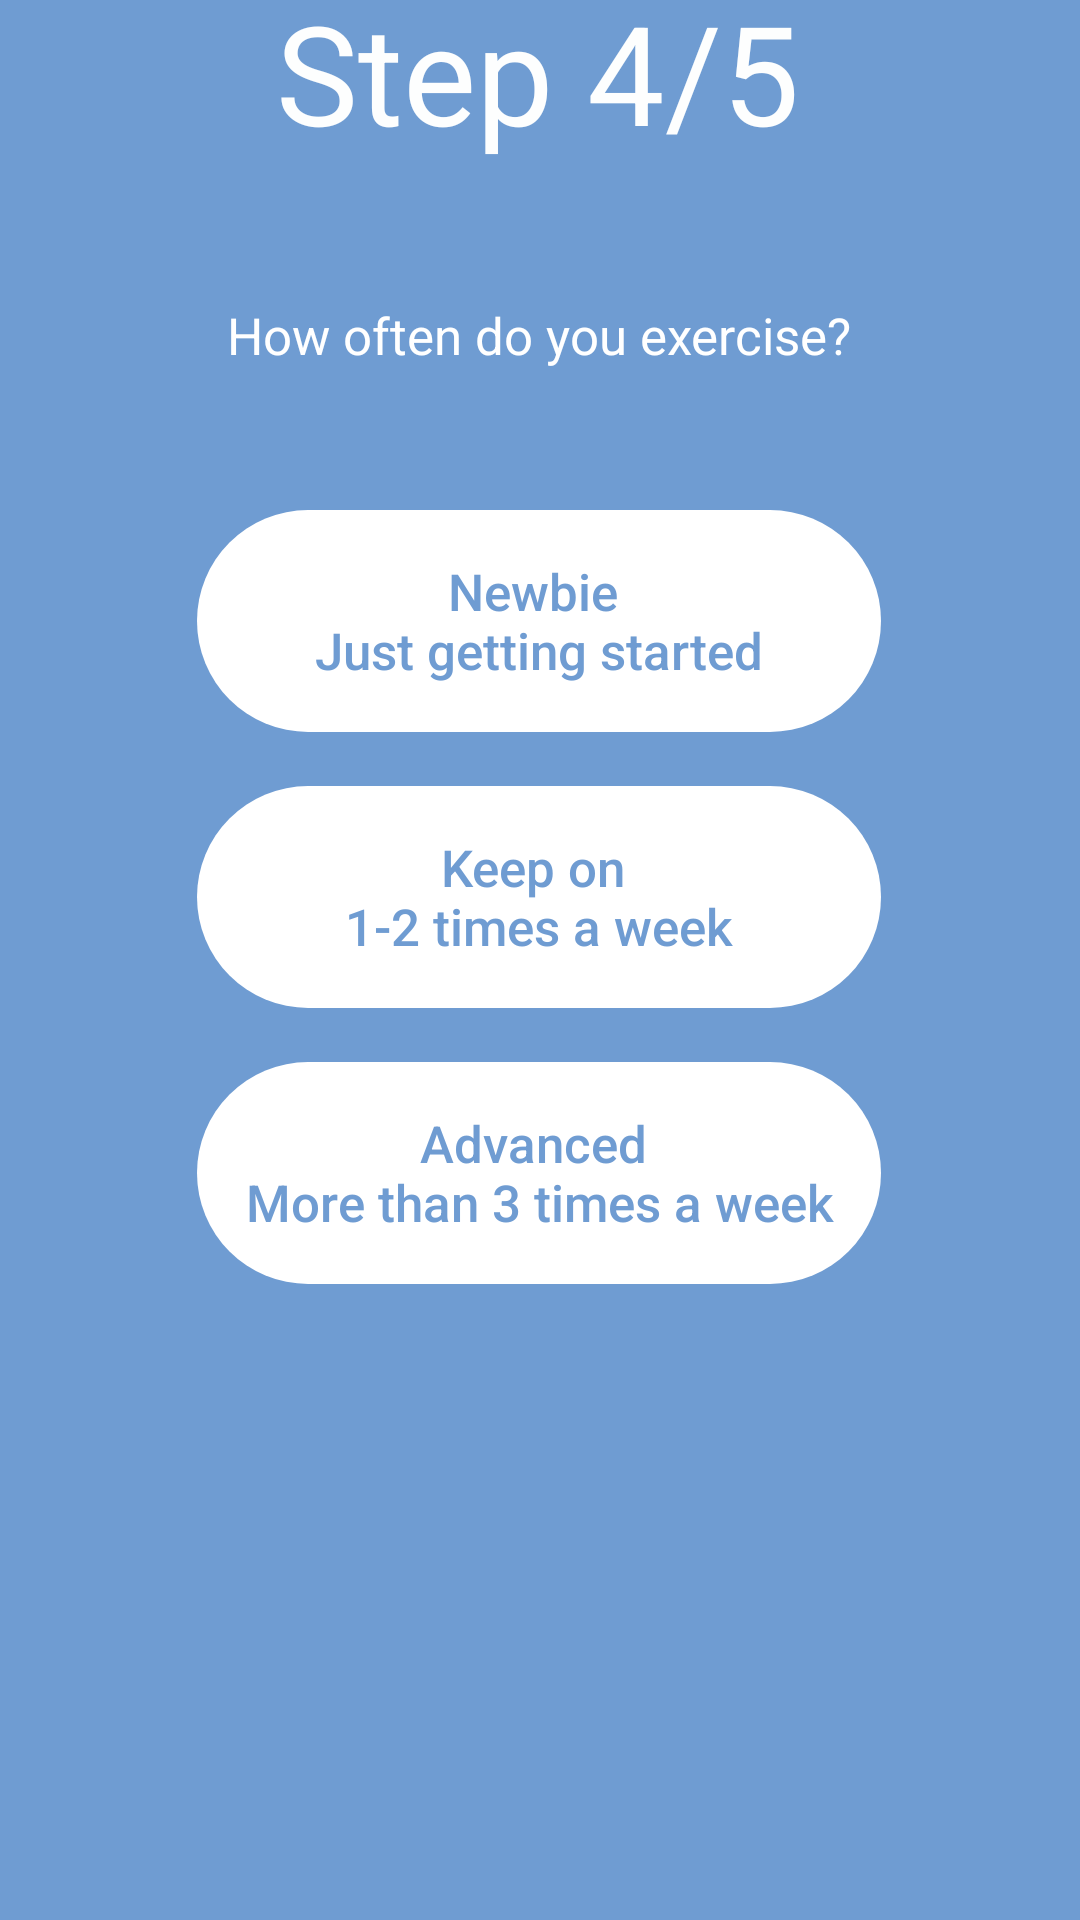

The Android layout XML behind this screen, and the referenced resources:
<!-- AndroidManifest.xml: application theme Theme.Project -->
<!-- res/layout/activity_step4.xml -->
<?xml version="1.0" encoding="utf-8"?>
<androidx.constraintlayout.widget.ConstraintLayout xmlns:android="http://schemas.android.com/apk/res/android"
    xmlns:app="http://schemas.android.com/apk/res-auto"
    xmlns:tools="http://schemas.android.com/tools"
    android:layout_width="match_parent"
    android:layout_height="match_parent"
    tools:context=".step4"
    android:background="#6f9cd2">

    <TextView
        android:id="@+id/textView3"
        android:layout_width="wrap_content"
        android:layout_height="wrap_content"
        android:layout_marginBottom="46dp"
        android:text="Step 4/5"
        android:textColor="#fdfefe"
        android:textSize="46dp"
        app:layout_constraintBottom_toTopOf="@+id/textView5"
        app:layout_constraintEnd_toEndOf="parent"
        app:layout_constraintHorizontal_bias="0.497"
        app:layout_constraintStart_toStartOf="parent"
        app:layout_constraintTop_toTopOf="parent"
        app:layout_constraintVertical_bias="1.0" />

    <TextView
        android:id="@+id/textView5"
        android:layout_width="wrap_content"
        android:layout_height="wrap_content"
        android:layout_marginStart="117dp"
        android:layout_marginEnd="118dp"
        android:layout_marginBottom="47dp"
        android:text="How often do you exercise?"
        android:textColor="#FFFFFF"
        android:textSize="17sp"
        app:layout_constraintBottom_toTopOf="@+id/newbie"
        app:layout_constraintEnd_toEndOf="parent"
        app:layout_constraintStart_toStartOf="parent" />

    <androidx.appcompat.widget.AppCompatButton
        android:id="@+id/newbie"
        android:layout_width="228dp"
        android:layout_height="74dp"
        android:layout_marginBottom="18dp"
        android:background="@drawable/button"
        android:text="Newbie &#10;Just getting started"
        android:textAllCaps="false"
        android:textColor="#6f9cd2"
        android:textSize="17dp"
        app:layout_constraintBottom_toTopOf="@+id/twobut"
        app:layout_constraintEnd_toEndOf="parent"
        app:layout_constraintHorizontal_bias="0.497"
        app:layout_constraintStart_toStartOf="parent" />

    <androidx.appcompat.widget.AppCompatButton
        android:id="@+id/twobut"
        android:layout_width="228dp"
        android:layout_height="74dp"
        android:layout_marginBottom="18dp"
        android:background="@drawable/button"
        android:text="Keep on &#10;1-2 times a week"
        android:textAllCaps="false"
        android:textColor="#6f9cd2"
        android:textSize="17dp"
        app:layout_constraintBottom_toTopOf="@+id/thirdbut"
        app:layout_constraintEnd_toEndOf="parent"
        app:layout_constraintHorizontal_bias="0.497"
        app:layout_constraintStart_toStartOf="parent" />

    <androidx.appcompat.widget.AppCompatButton
        android:id="@+id/thirdbut"
        android:layout_width="228dp"
        android:layout_height="74dp"
        android:layout_marginBottom="212dp"
        android:background="@drawable/button"
        android:text="Advanced &#10;More than 3 times a week"
        android:textAllCaps="false"
        android:textColor="#6f9cd2"
        android:textSize="17dp"
        app:layout_constraintBottom_toBottomOf="parent"
        app:layout_constraintEnd_toEndOf="parent"
        app:layout_constraintHorizontal_bias="0.497"
        app:layout_constraintStart_toStartOf="parent" />
</androidx.constraintlayout.widget.ConstraintLayout>
<!-- resources referenced by this layout -->
<resources>
  <!-- drawable button (drawable) -->
  <shape xmlns:android="http://schemas.android.com/apk/res/android"
      android:shape="rectangle"
      android:tint="#ffffff">
      <corners android:radius="50dp"  />
  </shape>
  <style name="Theme.Project" parent="Theme.MaterialComponents.DayNight.NoActionBar">
          
          <item name="colorPrimary">#FC276897</item>
          <item name="colorPrimaryVariant">#FC276897</item>
          <item name="colorOnPrimary">@color/white</item>
          
          <item name="colorSecondary">@color/teal_200</item>
          <item name="colorSecondaryVariant">@color/teal_700</item>
          <item name="colorOnSecondary">@color/black</item>
          
          <item name="android:statusBarColor" tools:targetApi="l">?attr/colorPrimaryVariant</item>
          
      </style>
  <color name="white">#FFFFFFFF</color>
  <color name="teal_200">#FF03DAC5</color>
  <color name="teal_700">#FF018786</color>
  <color name="black">#FF000000</color>
</resources>
